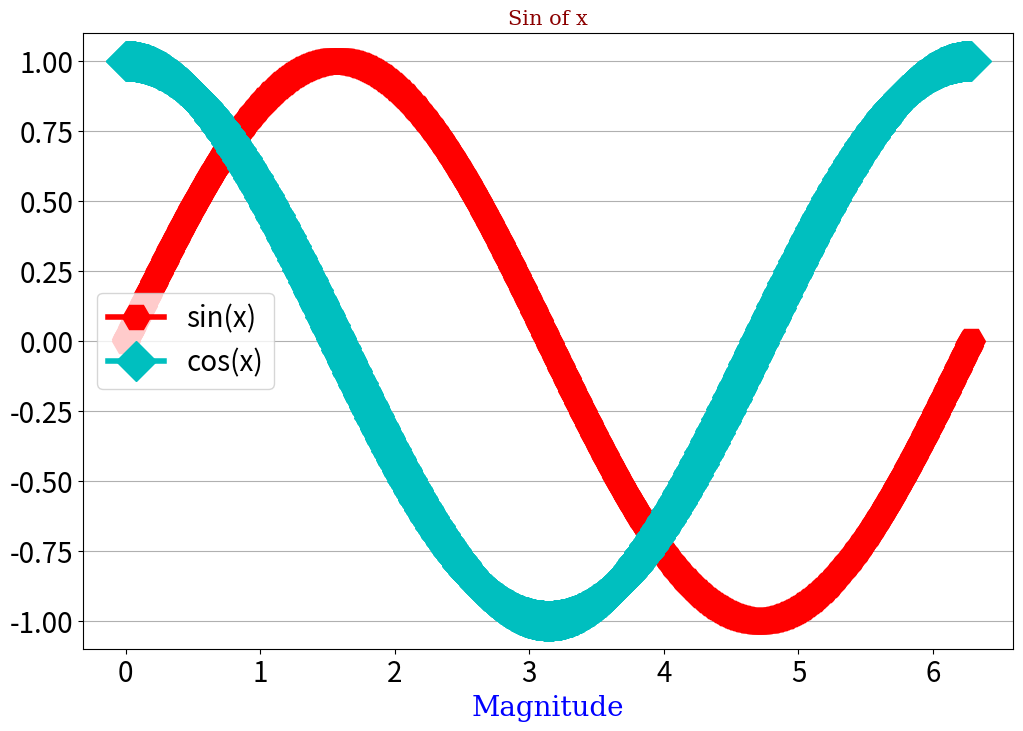

The script that saved this image:
import matplotlib.pyplot as plt
import numpy as np
#plt.style.use('fivethirtyeight')
#plt.style.use('ggplot')
#plt.style.use('seaborn-deep')
x = np.linspace(0, 2*np.pi,1000)
y = np.sin(x)
y2 = np.cos(x)
font1 = {'family': 'serif', 'color': 'blue', 'size': 20}
font2 = {'family': 'serif', 'color': 'darkred', 'size': 15}

plt.figure(figsize=(12,8))
plt.plot(x,y,lw=4, label = 'sin(x)', color = 'r', marker = 'H', ms=20)
plt.plot(x,y2,lw=4, label = 'cos(x)', color = 'c', marker = 'D', ms=20)
plt.legend(fontsize = 20, loc = 'center left')
plt.title("Sin of x", fontdict=font2)
plt.grid(axis = 'y')
plt.xticks(fontsize=20)
plt.yticks(fontsize=20)
plt.xlabel('Samples', fontdict=font1)
plt.xlabel('Magnitude', fontdict=font1)
plt.show()